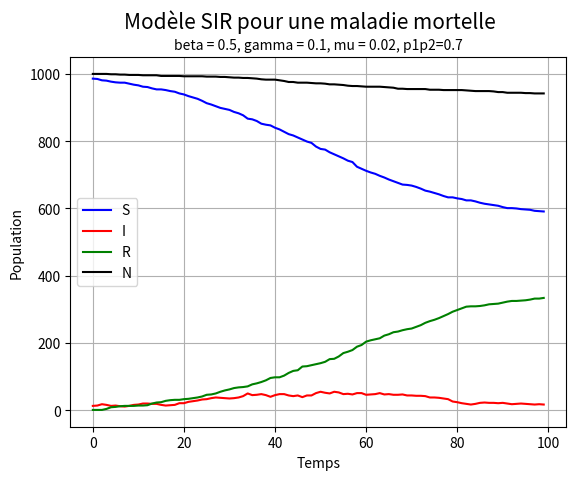

Write the Python code that produced this figure.
# -*- coding: utf-8 -*-
"""
Created on Sun Dec 18 12:17:03 2022

@author: User
"""


import numpy as np
import matplotlib.pyplot as plt

def poisson(S, I, R, N, p1p2, beta, gamma, mu):
    '''
    Returns a vector with random values following the 
    Poisson distribution with lambda determined by the 
    differential equations.

    '''
    # Defining the reduced term beta_star with the effects of vaccine
    # p1 is the proportion of the vaccinated population
    # p2 is the efficacity of the vaccine
    beta_star = (1-p1p2)*beta
    
    beta_term = (beta_star*I*S)/N
    gamma_term = gamma*I
    mu_term = mu*I
    
    # Setting security limits
    if beta_term < 0:
        beta_term = 0
        
    if gamma_term < 0:
        gamma_term = 0
        
    if mu_term < 0:
        mu_term = 0
        
    # Defining the Poisson distribution 
    
    i_0 = np.random.poisson(beta_term, None)
    i_1 = np.random.poisson(gamma_term, None)
    i_2 = np.random.poisson(mu_term, None)
           
    return np.array([i_0, i_1, i_2])

def evolution(poisson, p1p2, beta, gamma, mu, t0, tf, h, N0, I0):
    '''
    Describes the evolution of the disease
    by using the Poisson distribution.
    
    '''
    # Initial values
    s = N0-I0 
    i = I0
    r = 0
    n = N0
    
    S1 = []
    I1 = []
    R1 = []
    N1 = []
    T1 = []
    
    t = t0
    
    while t < tf:
       
        s_last = s
        i_last = i
        r_last = r
        n_last = n
        
        # Calling the poisson function with following set arguments
        pois = poisson(s_last,i_last,r_last,n_last,p1p2,beta,gamma,mu) 
        
        s += -pois[0]
        i += pois[0] -pois[1] -pois[2]
        r += pois[1]
        n += -pois[2]
        
       
        S1.append(s)
        I1.append(i)
        R1.append(r)
        N1.append(n)
        T1.append(t)
        
        t += h
        
    return np.array([S1, I1, R1, N1, T1])

def graph(p1p2, beta, gamma, mu, k):
    '''
    Creates our plot and represents the evolution
    of the disease through time.

    '''
    # Calling the evolution function with following set arguments
    sol = evolution(poisson, p1p2, beta, gamma, mu, t0=0, tf=100, h=1, N0=1000, I0=10)
    
    if beta==0.8:
         contagion = " et très contagieuse"
    if beta == 0.1:
         contagion = " et peu contagieuse"
    if beta != 0.8 and beta !=0.1:
        contagion =""
    if mu == 0:
         mortalite = "non-mortelle"
    if mu == 0.02:
         mortalite= "mortelle"    
    if mu == 0.1:
         mortalite = "très mortelle"
    if mu == 0.5:
         mortalite = "fatale"
    if mu == 0.01:
         mortalite = "peu mortelle"
    if gamma == 0.5:
         recuperation = " avec récupération rapide"
    if gamma != 0.5:
        recuperation = ""
        
    plt.figure(k) # In order to have different plots for the different conditions : k = 0, 1, 2, etc.
    plt.plot(sol[4],sol[0], color="blue", label="S")
    plt.plot(sol[4],sol[1], color= "red", label="I")
    plt.plot(sol[4],sol[2], color="green", label="R")
    plt.plot(sol[4],sol[3], color="black", label="N")
    plt.legend()
    plt.xlabel("Temps") 
    plt.ylabel("Population")
    plt.title("beta = {}, gamma = {}, mu = {}, p1p2={}".format(beta, gamma, mu, p1p2), fontsize=10) #sous-titre
    plt.suptitle("Modèle SIR pour une maladie {}{}{}".format(mortalite, contagion, recuperation), fontsize= 15)
    plt.grid()
    plt.show()
           
#graph(p1p2=0.5, beta=0.5, gamma=0.1, mu=0.02, k=0) 
#graph(p1p2=0.7, beta=0.5, gamma=0.1, mu=0.02, k=1)
#graph(p1p2=0.8, beta=0.5, gamma=0.1, mu=0.02, k=2)
#graph(p1p2=0.9, beta=0.5, gamma=0.1, mu=0.02, k=3)

# First type of disease    
graph(p1p2=0.7, beta=0.5, gamma=0.1, mu=0.02, k=5)

# Second type      
#graph(p1p2=0, beta=0.8, gamma=0.1, mu=0.5, k=3)

# Third type      
#graph(p1p2=0, beta=0.8, gamma=0.1, mu=0.01, k=4)

# Fourth type      
#graph(p1p2=0, beta=0.1, gamma=0.1, mu=0.01, k=5)

# Fifth type      
#graph(p1p2=0, beta=0.1, gamma=0.5, mu=0.01, k=6)
